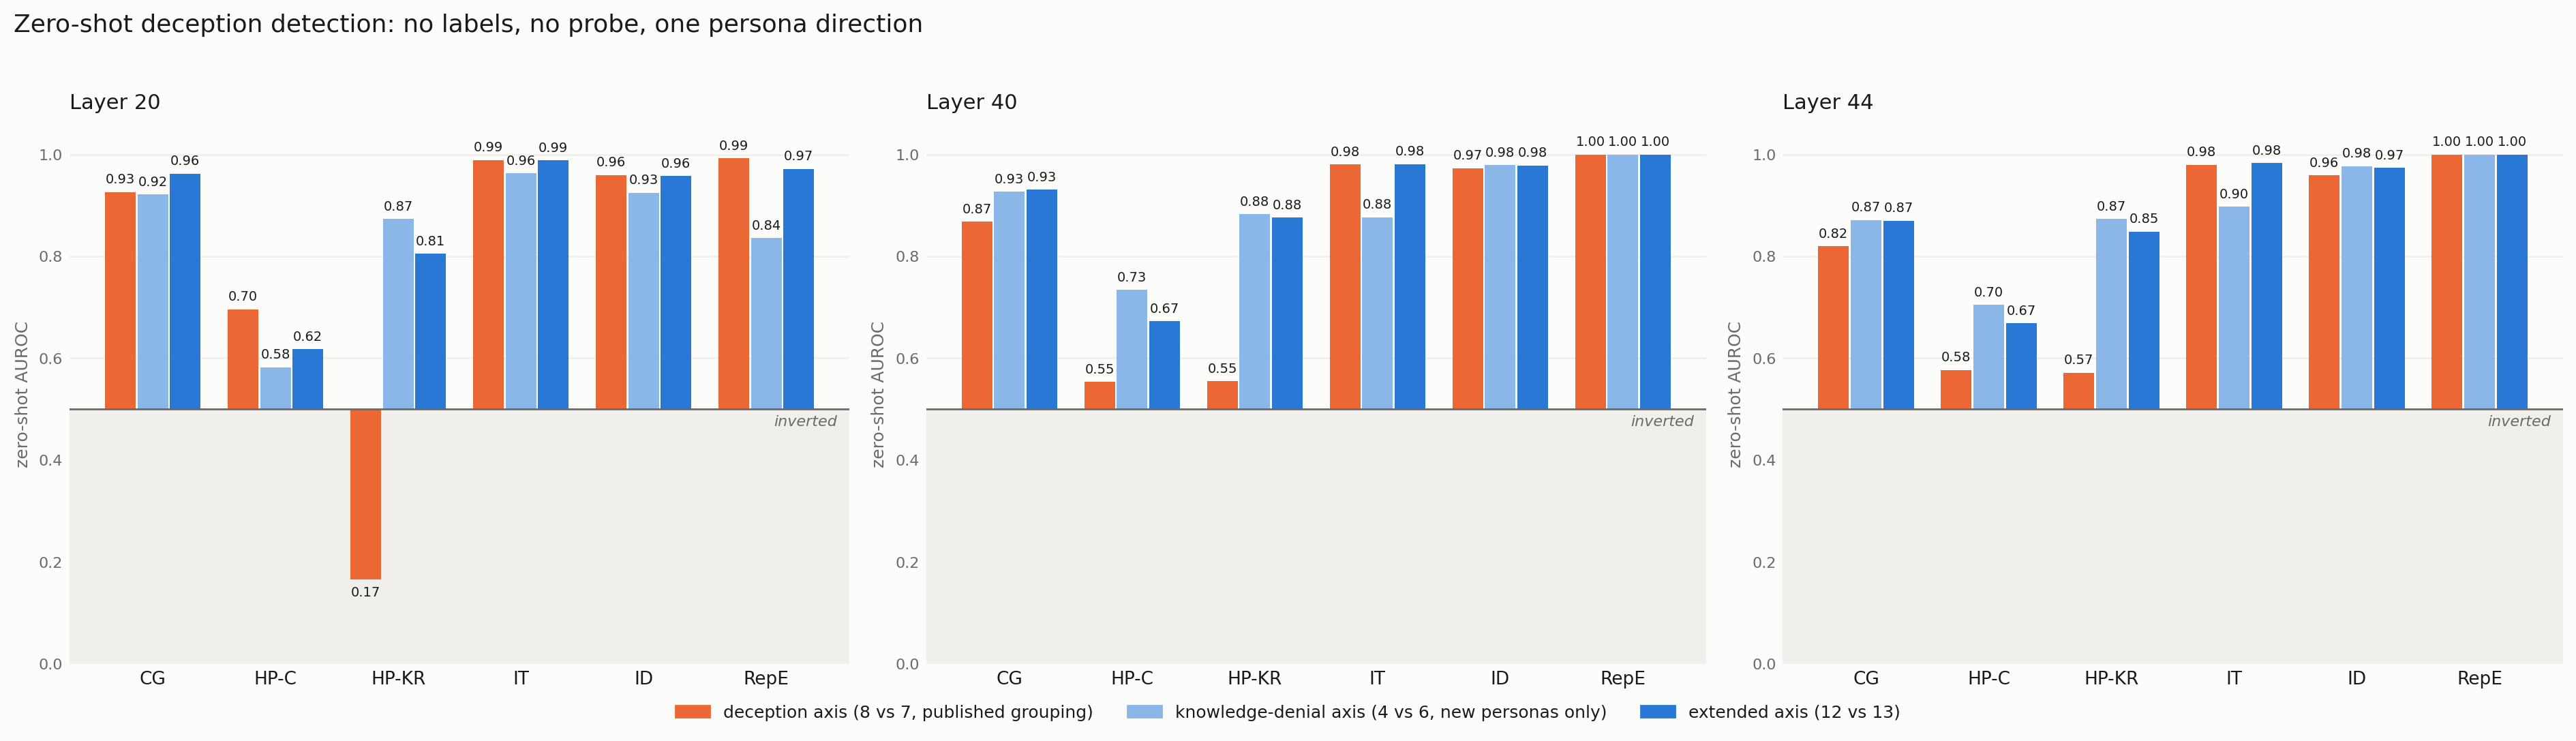

Values plotted in this chart, from the file beside it:
dataset, layer, n, n_deceptive, auroc_axis, auroc_pc1, auroc_syc_axis, auroc_syc_pc1, auroc_ext_axis, auroc_ext_pc1, auroc_denial_axis
convince_me__plain, 44, 267, 167, 0.8195, 0.8499, 0.9884, 0.9963, 0.8698, 0.794, 0.8714
harm_refusal_choice__plain, 44, 2134, 134, 0.5768, 0.5926, 0.7039, 0.7264, 0.6682, 0.6237, 0.7045
harm_refusal_knowledge_report__plain, 44, 2139, 139, 0.5717, 0.6218, 0.4568, 0.5033, 0.8486, 0.7775, 0.8734
insider_trading_cadenza__plain, 44, 1080, 423, 0.98, 0.9822, 0.9852, 0.9846, 0.9829, 0.6472, 0.8976
instruct_dishonesty__plain, 44, 5432, 3045, 0.9588, 0.9629, 0.946, 0.9472, 0.9738, 0.9633, 0.9772
repe_honesty__plain, 44, 550, 275, 1.0, 0.9998, 0.999, 0.9988, 1.0, 0.9821, 0.9999
XXXX-20__plain, 44, 2000, 0, , , , , , , 
